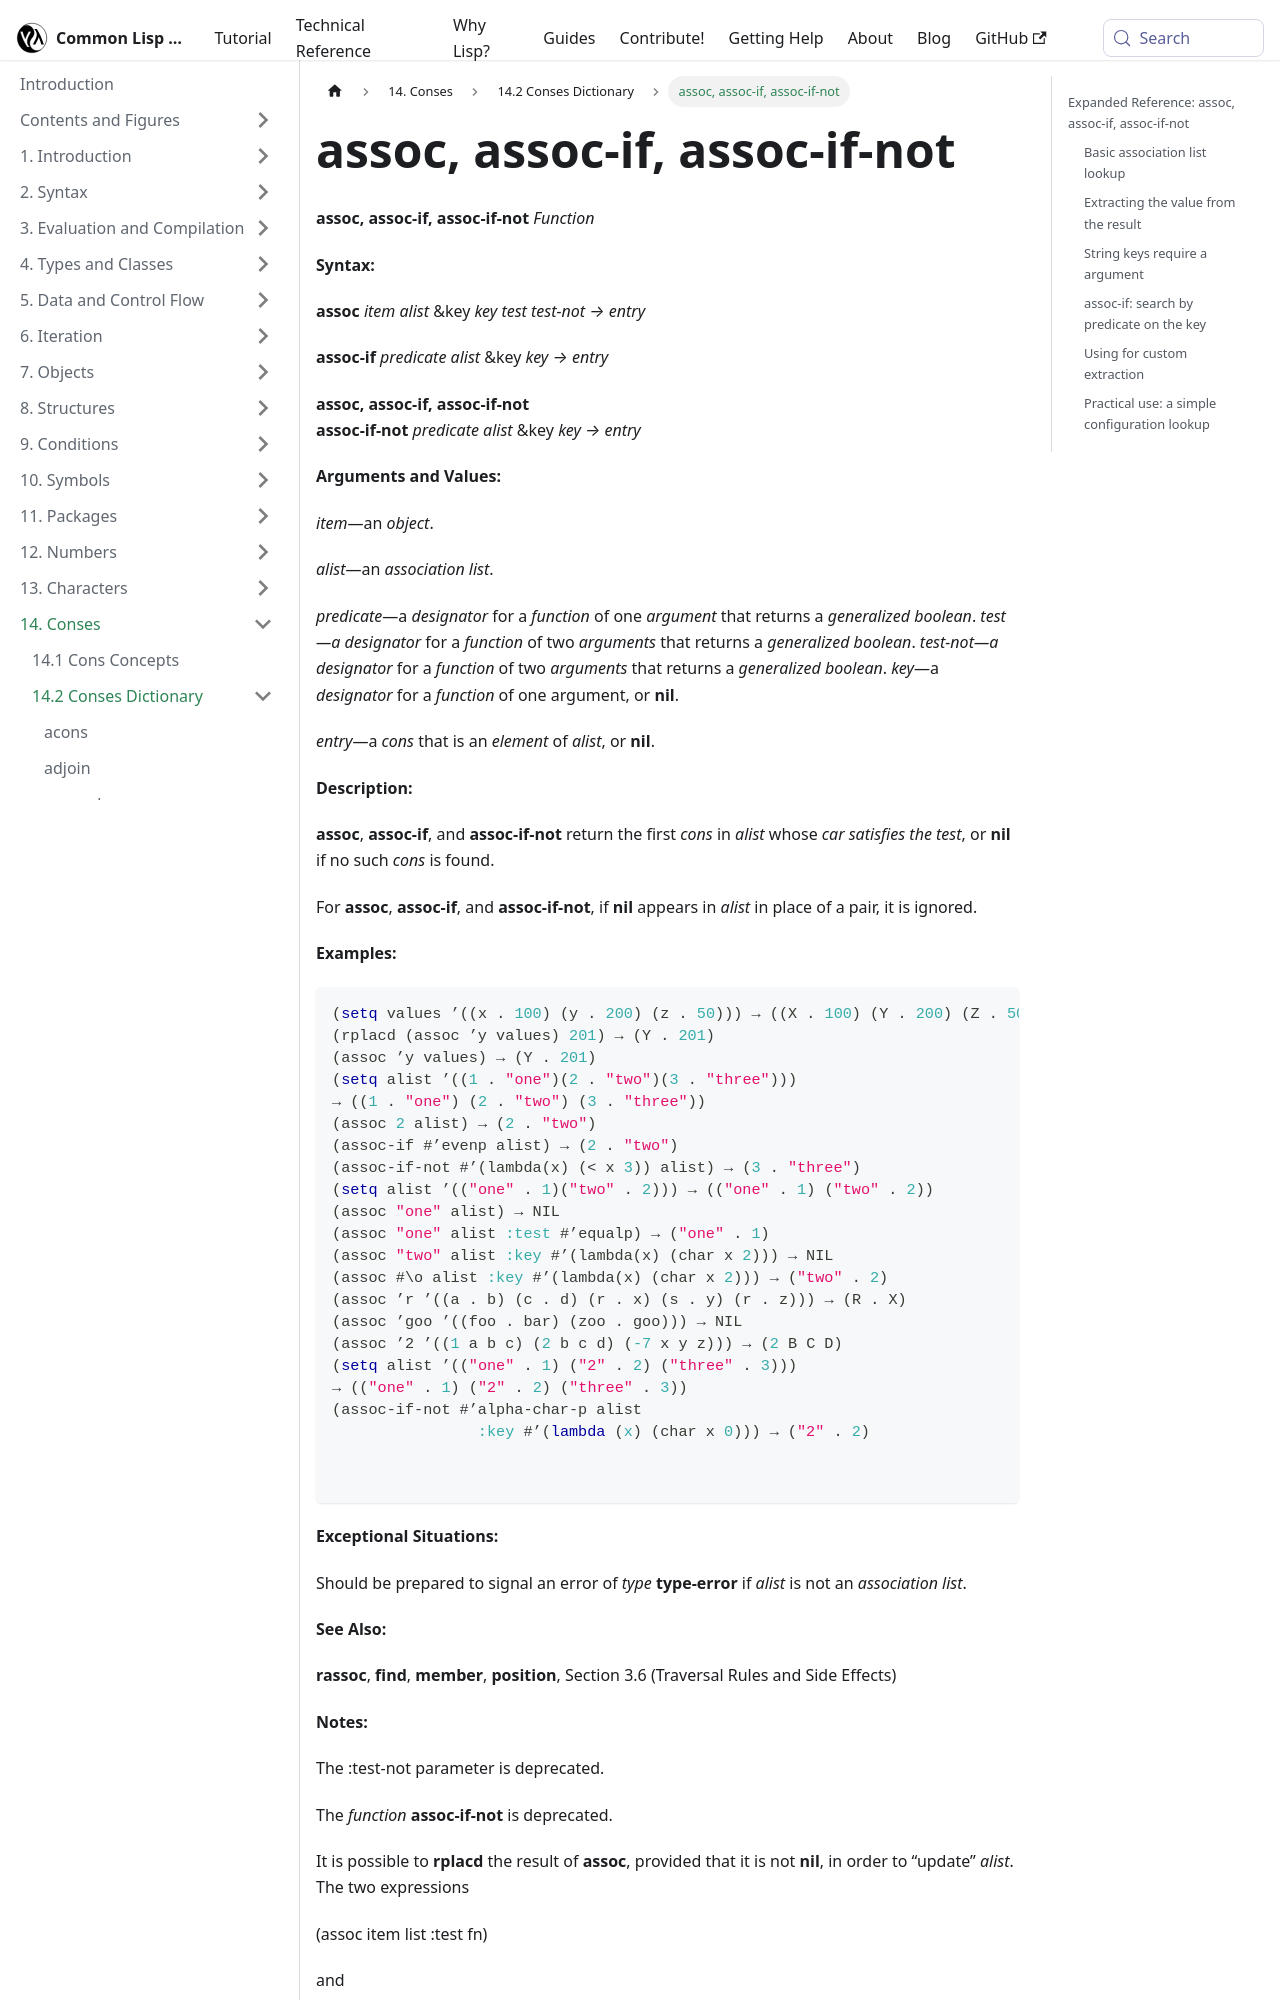

repository: lisp-docs/cl-language-reference · page: chap-14/be-c-dictionary/assoc_assoc-if_assoc-if-not_function.html · generator: docusaurus

---
title: "assoc, assoc-if, assoc-if-not"
---

# assoc, assoc-if, assoc-if-not

import AssocFunction from './_assoc_assoc-if_assoc-if-not_function.md';

<AssocFunction />

## Expanded Reference: assoc, assoc-if, assoc-if-not

### Basic association list lookup

`assoc` searches an association list (alist) for a pair whose car matches the given item. It returns the entire pair, or NIL if not found. The default test is `eql`.

```lisp
(assoc 'b '((a . 1) (b . 2) (c . 3)))
=> (B . 2)

(assoc 'z '((a . 1) (b . 2) (c . 3)))
=> NIL
```

### Extracting the value from the result

`assoc` returns the whole cons pair. Use `cdr` to get just the associated value.

```lisp
(cdr (assoc 'y '((x . 10) (y . 20) (z . 30))))
=> 20
```
